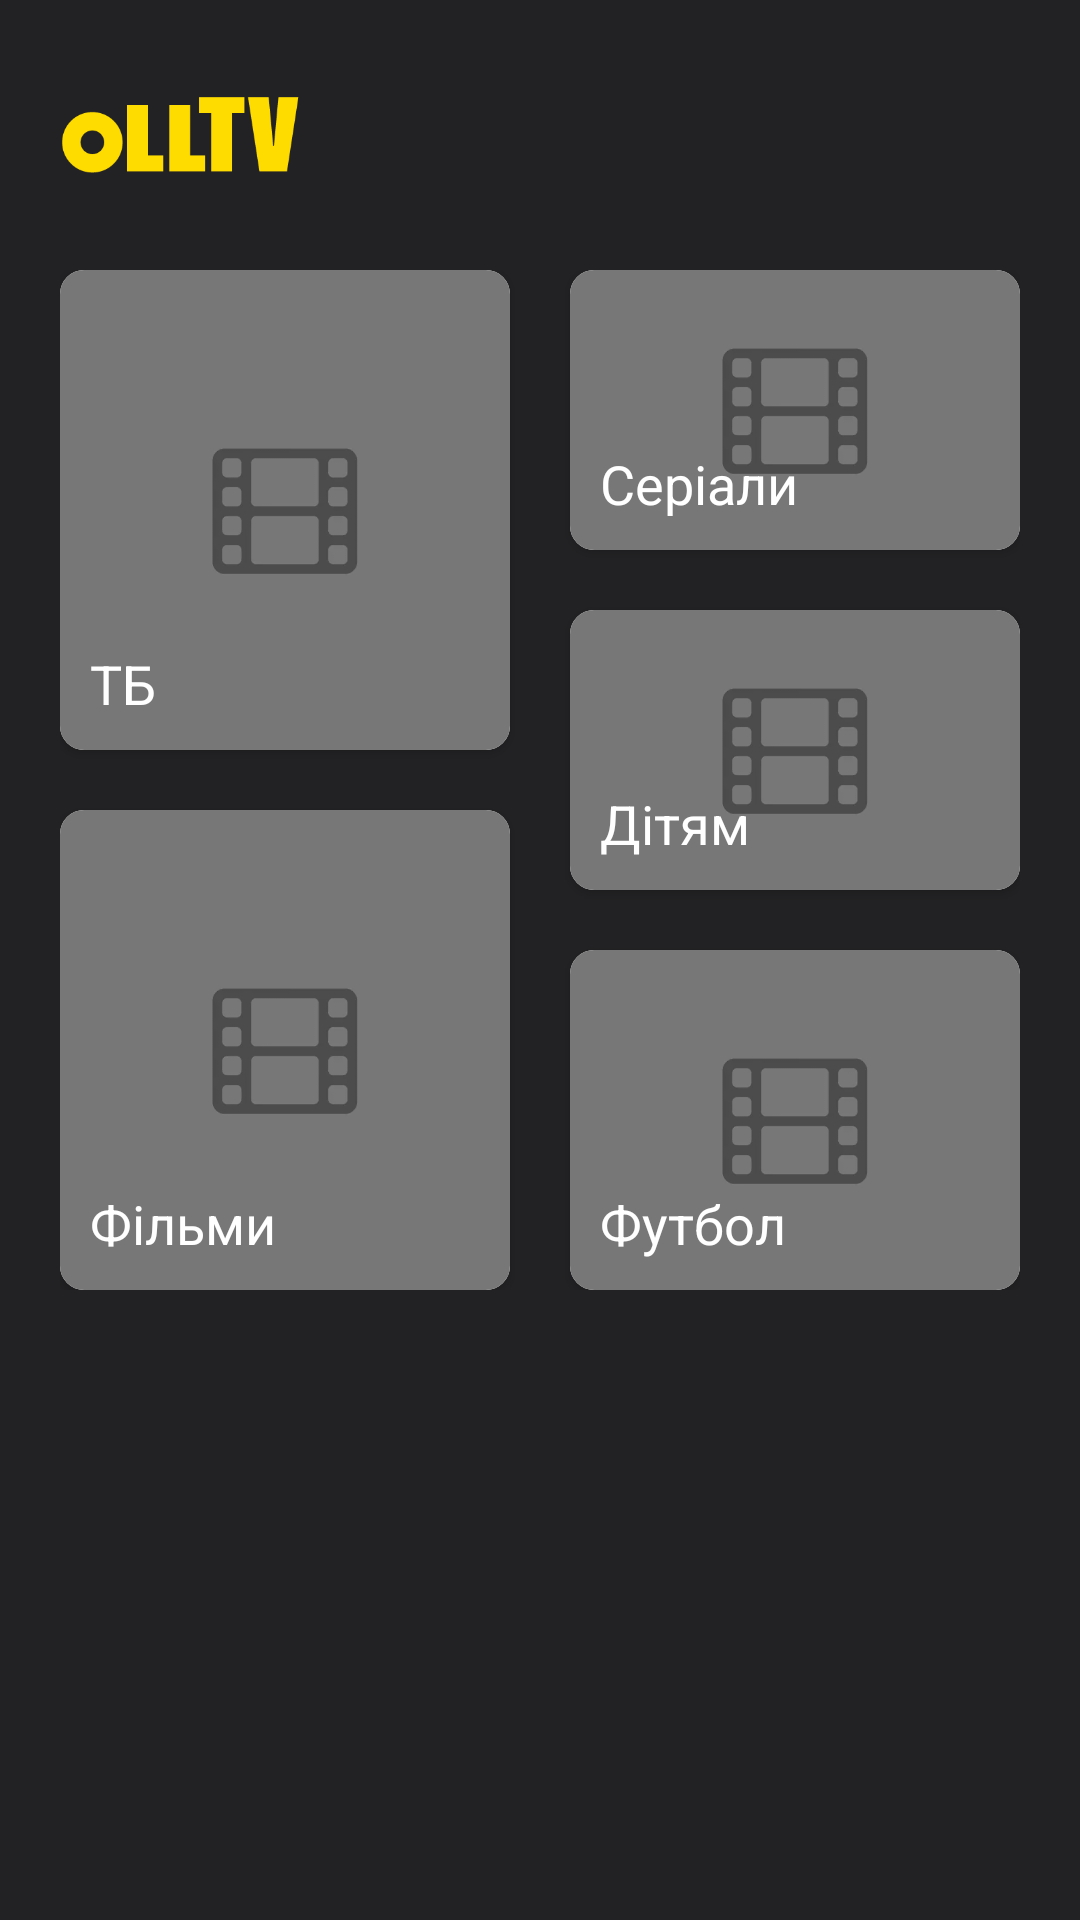

Write the Android layout XML for this screen, with the resource values it uses.
<!-- AndroidManifest.xml: application theme AppTheme -->
<!-- res/layout/fragment_main.xml -->
<?xml version="1.0" encoding="utf-8"?>
<androidx.constraintlayout.widget.ConstraintLayout xmlns:android="http://schemas.android.com/apk/res/android"
    android:layout_width="match_parent"
    android:layout_height="match_parent"
    xmlns:app="http://schemas.android.com/apk/res-auto"
    android:background="@color/black_22">

    <androidx.core.widget.NestedScrollView
        android:layout_width="match_parent"
        android:layout_height="0dp"
        app:layout_constraintTop_toTopOf="parent"
        app:layout_constraintBottom_toBottomOf="parent">

        <LinearLayout
            android:layout_width="match_parent"
            android:layout_height="wrap_content"
            android:orientation="vertical">

            <ImageView
                android:layout_width="100dp"
                android:layout_height="90dp"
                android:src="@drawable/logo"
                android:layout_marginStart="10dp"/>

            <LinearLayout
                android:layout_width="match_parent"
                android:layout_height="340dp"
                android:orientation="horizontal"
                android:weightSum="2"
                android:layout_marginStart="20dp"
                android:layout_marginEnd="20dp">

                <LinearLayout
                    android:layout_width="0dp"
                    android:layout_height="wrap_content"
                    android:layout_weight="1"
                    android:orientation="vertical">

                    <androidx.cardview.widget.CardView
                        android:id="@+id/teleButton"
                        android:layout_width="match_parent"
                        android:layout_height="0dp"
                        android:layout_weight="1"
                        app:cardCornerRadius="8dp"
                        android:layout_marginEnd="10dp"
                        android:layout_marginBottom="10dp"
                        android:clickable="true"
                        android:foreground="?attr/selectableItemBackground">

                        <ImageView
                            android:layout_width="match_parent"
                            android:layout_height="match_parent"
                            android:src="@drawable/placeholder"
                            android:scaleType="centerCrop"/>

                        <View
                            android:layout_width="match_parent"
                            android:layout_height="match_parent"
                            android:background="#80000000"/>

                        <TextView
                            android:layout_width="wrap_content"
                            android:layout_height="wrap_content"
                            android:textSize="18sp"
                            android:text="@string/television_title"
                            android:textColor="@color/white"
                            android:layout_gravity="bottom"
                            android:layout_margin="10dp"/>

                    </androidx.cardview.widget.CardView>

                    <androidx.cardview.widget.CardView
                        android:layout_width="match_parent"
                        android:layout_height="0dp"
                        android:layout_weight="1"
                        app:cardCornerRadius="8dp"
                        android:layout_marginEnd="10dp"
                        android:layout_marginTop="10dp">

                        <ImageView
                            android:layout_width="match_parent"
                            android:layout_height="match_parent"
                            android:src="@drawable/placeholder"
                            android:scaleType="centerCrop"/>

                        <View
                            android:layout_width="match_parent"
                            android:layout_height="match_parent"
                            android:background="#80000000"/>

                        <TextView
                            android:layout_width="wrap_content"
                            android:layout_height="wrap_content"
                            android:textSize="18sp"
                            android:text="@string/films_title"
                            android:textColor="@color/white"
                            android:layout_gravity="bottom"
                            android:layout_margin="10dp"/>

                    </androidx.cardview.widget.CardView>

                </LinearLayout>

                <LinearLayout
                    android:layout_width="0dp"
                    android:layout_height="wrap_content"
                    android:layout_weight="1"
                    android:orientation="vertical">

                    <androidx.cardview.widget.CardView
                        android:layout_width="match_parent"
                        android:layout_height="0dp"
                        android:layout_weight="1"
                        app:cardCornerRadius="8dp"
                        android:layout_marginStart="10dp"
                        android:layout_marginBottom="20dp">

                        <ImageView
                            android:layout_width="match_parent"
                            android:layout_height="match_parent"
                            android:src="@drawable/placeholder"
                            android:scaleType="centerCrop"/>

                        <View
                            android:layout_width="match_parent"
                            android:layout_height="match_parent"
                            android:background="#80000000"/>

                        <TextView
                            android:layout_width="wrap_content"
                            android:layout_height="wrap_content"
                            android:textSize="18sp"
                            android:text="@string/serials_title"
                            android:textColor="@color/white"
                            android:layout_gravity="bottom"
                            android:layout_margin="10dp"/>

                    </androidx.cardview.widget.CardView>

                    <androidx.cardview.widget.CardView
                        android:layout_width="match_parent"
                        android:layout_height="0dp"
                        android:layout_weight="1"
                        app:cardCornerRadius="8dp"
                        android:layout_marginStart="10dp"
                        android:layout_marginBottom="20dp">

                        <ImageView
                            android:layout_width="match_parent"
                            android:layout_height="match_parent"
                            android:src="@drawable/placeholder"
                            android:scaleType="centerCrop"/>

                        <View
                            android:layout_width="match_parent"
                            android:layout_height="match_parent"
                            android:background="#80000000"/>

                        <TextView
                            android:layout_width="wrap_content"
                            android:layout_height="wrap_content"
                            android:textSize="18sp"
                            android:text="@string/children_title"
                            android:textColor="@color/white"
                            android:layout_gravity="bottom"
                            android:layout_margin="10dp"/>

                    </androidx.cardview.widget.CardView>

                    <androidx.cardview.widget.CardView
                        android:layout_width="match_parent"
                        android:layout_height="0dp"
                        android:layout_weight="1"
                        app:cardCornerRadius="8dp"
                        android:layout_marginStart="10dp">

                        <ImageView
                            android:layout_width="match_parent"
                            android:layout_height="match_parent"
                            android:src="@drawable/placeholder"
                            android:scaleType="centerCrop"/>

                        <View
                            android:layout_width="match_parent"
                            android:layout_height="match_parent"
                            android:background="#80000000"/>

                        <TextView
                            android:layout_width="wrap_content"
                            android:layout_height="wrap_content"
                            android:textSize="18sp"
                            android:text="@string/football_title"
                            android:textColor="@color/white"
                            android:layout_gravity="bottom"
                            android:layout_margin="10dp"/>

                    </androidx.cardview.widget.CardView>

                </LinearLayout>

            </LinearLayout>

        </LinearLayout>

    </androidx.core.widget.NestedScrollView>

</androidx.constraintlayout.widget.ConstraintLayout>
<!-- resources referenced by this layout -->
<resources>
  <color name="black_22">#222224</color>
  <color name="white">#FFFFFFFF</color>
  <!-- drawable logo: png bitmap (drawable, 4562 bytes) -->
  <!-- drawable placeholder: webp bitmap (drawable, 2730 bytes) -->
  <string name="children_title">Дітям</string>
  <string name="films_title">Фільми</string>
  <string name="football_title">Футбол</string>
  <string name="serials_title">Серіали</string>
  <string name="television_title">ТБ</string>
  <style name="AppTheme" parent="Theme.AppCompat.Light.DarkActionBar">
          <item name="windowActionBar">false</item>
          <item name="windowNoTitle">true</item>
          <item name="colorPrimary">@color/black_1b</item>
          <item name="colorPrimaryDark">@color/black_1b</item>
          <item name="colorAccent">@color/white</item>
          <item name="android:navigationBarColor">@color/black_34</item>
          <item name="android:forceDarkAllowed" tools:targetApi="q"> false </item>
          <item name="android:windowActivityTransitions">true</item>
          <item name="android:windowContentTransitions">true</item>
      </style>
  <color name="black_1b">#1b1b1d</color>
  <color name="black_34">#343537</color>
</resources>
